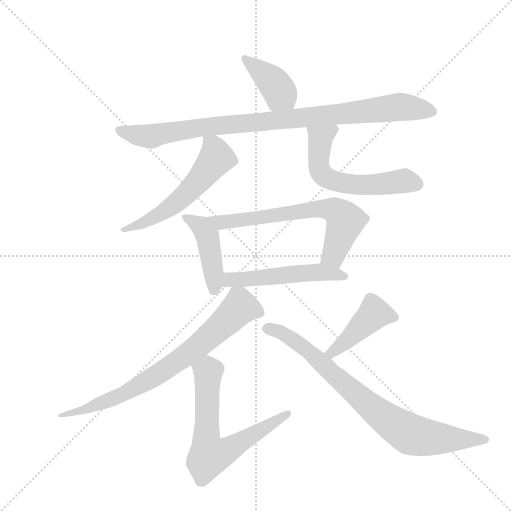
t = 0.00 s
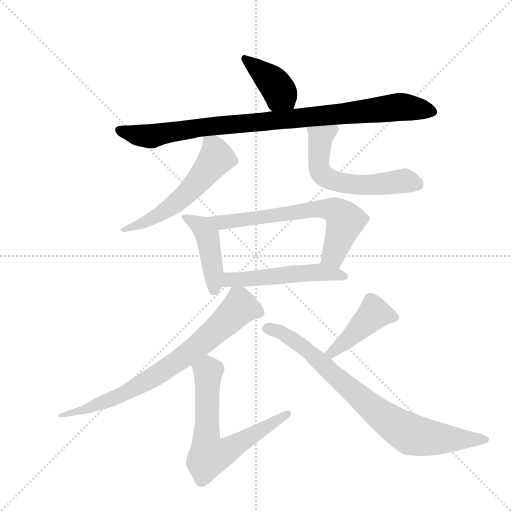
t = 1.67 s
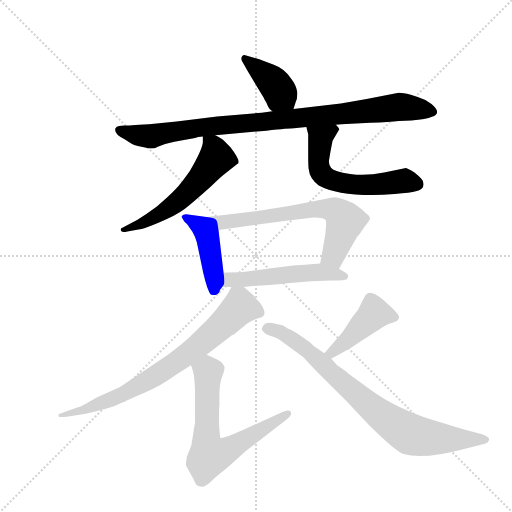
t = 3.35 s
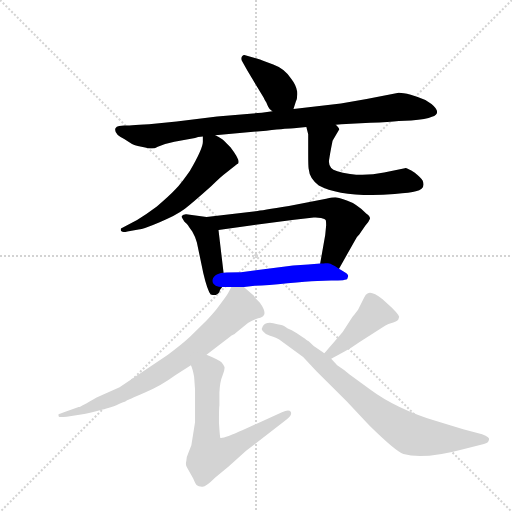
t = 5.02 s
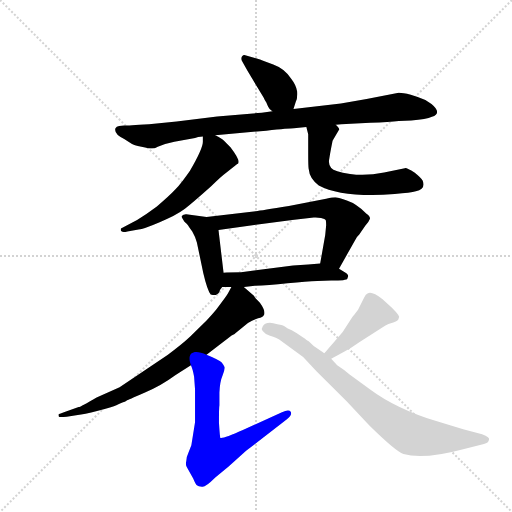
t = 6.69 s
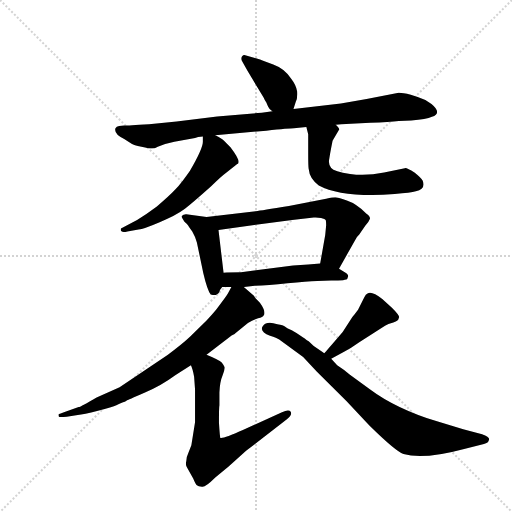
t = 8.36 s

The animated SVG that drew these frames (rendered in a browser with its animation timeline set to each time). Animation: 11 CSS @keyframes rules; one cycle of 8.36 s.

<svg version="1.1" viewBox="0 0 1024 1024" xmlns="http://www.w3.org/2000/svg">
  <g stroke="lightgray" stroke-dasharray="1,1" stroke-width="1" transform="scale(4, 4)">
    <line x1="0" y1="0" x2="256" y2="256"></line>
    <line x1="256" y1="0" x2="0" y2="256"></line>
    <line x1="128" y1="0" x2="128" y2="256"></line>
    <line x1="0" y1="128" x2="256" y2="128"></line>
  </g>
  <g transform="scale(0.92, -0.92) translate(60, -900)">
    <style type="text/css">
      
        @keyframes keyframes0 {
          from {
            stroke: blue;
            stroke-dashoffset: 397;
            stroke-width: 128;
          }
          56% {
            animation-timing-function: step-end;
            stroke: blue;
            stroke-dashoffset: 0;
            stroke-width: 128;
          }
          to {
            stroke: black;
            stroke-width: 1024;
          }
        }
        #make-me-a-hanzi-animation-0 {
          animation: keyframes0 0.5730794270833334s both;
          animation-delay: 0s;
          animation-timing-function: linear;
        }
      
        @keyframes keyframes1 {
          from {
            stroke: blue;
            stroke-dashoffset: 939;
            stroke-width: 128;
          }
          75% {
            animation-timing-function: step-end;
            stroke: blue;
            stroke-dashoffset: 0;
            stroke-width: 128;
          }
          to {
            stroke: black;
            stroke-width: 1024;
          }
        }
        #make-me-a-hanzi-animation-1 {
          animation: keyframes1 1.01416015625s both;
          animation-delay: 0.5730794270833334s;
          animation-timing-function: linear;
        }
      
        @keyframes keyframes2 {
          from {
            stroke: blue;
            stroke-dashoffset: 562;
            stroke-width: 128;
          }
          65% {
            animation-timing-function: step-end;
            stroke: blue;
            stroke-dashoffset: 0;
            stroke-width: 128;
          }
          to {
            stroke: black;
            stroke-width: 1024;
          }
        }
        #make-me-a-hanzi-animation-2 {
          animation: keyframes2 0.7073567708333334s both;
          animation-delay: 1.5872395833333335s;
          animation-timing-function: linear;
        }
      
        @keyframes keyframes3 {
          from {
            stroke: blue;
            stroke-dashoffset: 578;
            stroke-width: 128;
          }
          65% {
            animation-timing-function: step-end;
            stroke: blue;
            stroke-dashoffset: 0;
            stroke-width: 128;
          }
          to {
            stroke: black;
            stroke-width: 1024;
          }
        }
        #make-me-a-hanzi-animation-3 {
          animation: keyframes3 0.7203776041666666s both;
          animation-delay: 2.294596354166667s;
          animation-timing-function: linear;
        }
      
        @keyframes keyframes4 {
          from {
            stroke: blue;
            stroke-dashoffset: 439;
            stroke-width: 128;
          }
          59% {
            animation-timing-function: step-end;
            stroke: blue;
            stroke-dashoffset: 0;
            stroke-width: 128;
          }
          to {
            stroke: black;
            stroke-width: 1024;
          }
        }
        #make-me-a-hanzi-animation-4 {
          animation: keyframes4 0.6072591145833334s both;
          animation-delay: 3.0149739583333335s;
          animation-timing-function: linear;
        }
      
        @keyframes keyframes5 {
          from {
            stroke: blue;
            stroke-dashoffset: 665;
            stroke-width: 128;
          }
          68% {
            animation-timing-function: step-end;
            stroke: blue;
            stroke-dashoffset: 0;
            stroke-width: 128;
          }
          to {
            stroke: black;
            stroke-width: 1024;
          }
        }
        #make-me-a-hanzi-animation-5 {
          animation: keyframes5 0.7911783854166666s both;
          animation-delay: 3.622233072916667s;
          animation-timing-function: linear;
        }
      
        @keyframes keyframes6 {
          from {
            stroke: blue;
            stroke-dashoffset: 522;
            stroke-width: 128;
          }
          63% {
            animation-timing-function: step-end;
            stroke: blue;
            stroke-dashoffset: 0;
            stroke-width: 128;
          }
          to {
            stroke: black;
            stroke-width: 1024;
          }
        }
        #make-me-a-hanzi-animation-6 {
          animation: keyframes6 0.6748046875s both;
          animation-delay: 4.413411458333334s;
          animation-timing-function: linear;
        }
      
        @keyframes keyframes7 {
          from {
            stroke: blue;
            stroke-dashoffset: 761;
            stroke-width: 128;
          }
          71% {
            animation-timing-function: step-end;
            stroke: blue;
            stroke-dashoffset: 0;
            stroke-width: 128;
          }
          to {
            stroke: black;
            stroke-width: 1024;
          }
        }
        #make-me-a-hanzi-animation-7 {
          animation: keyframes7 0.8693033854166666s both;
          animation-delay: 5.088216145833334s;
          animation-timing-function: linear;
        }
      
        @keyframes keyframes8 {
          from {
            stroke: blue;
            stroke-dashoffset: 662;
            stroke-width: 128;
          }
          68% {
            animation-timing-function: step-end;
            stroke: blue;
            stroke-dashoffset: 0;
            stroke-width: 128;
          }
          to {
            stroke: black;
            stroke-width: 1024;
          }
        }
        #make-me-a-hanzi-animation-8 {
          animation: keyframes8 0.7887369791666666s both;
          animation-delay: 5.957519531250001s;
          animation-timing-function: linear;
        }
      
        @keyframes keyframes9 {
          from {
            stroke: blue;
            stroke-dashoffset: 435;
            stroke-width: 128;
          }
          59% {
            animation-timing-function: step-end;
            stroke: blue;
            stroke-dashoffset: 0;
            stroke-width: 128;
          }
          to {
            stroke: black;
            stroke-width: 1024;
          }
        }
        #make-me-a-hanzi-animation-9 {
          animation: keyframes9 0.60400390625s both;
          animation-delay: 6.746256510416668s;
          animation-timing-function: linear;
        }
      
        @keyframes keyframes10 {
          from {
            stroke: blue;
            stroke-dashoffset: 806;
            stroke-width: 128;
          }
          72% {
            animation-timing-function: step-end;
            stroke: blue;
            stroke-dashoffset: 0;
            stroke-width: 128;
          }
          to {
            stroke: black;
            stroke-width: 1024;
          }
        }
        #make-me-a-hanzi-animation-10 {
          animation: keyframes10 0.9059244791666666s both;
          animation-delay: 7.350260416666668s;
          animation-timing-function: linear;
        }
      
    </style>
    
      <path d="M 578 663 L 583 679 Q 587 686 586 701 Q 584 715 573 729 Q 559 751 534 760 L 512 768 Q 497 774 494 774 L 473 780 Q 469 781 466 777 Q 463 772 467 766 L 478 746 L 513 688 Q 516 681 519 677 Q 521 672 523 668 Q 525 663 532 658 C 555 639 569 634 578 663 Z" fill="lightgray"></path>
    
      <path d="M 319 592 L 364 600 Q 369 602 381 603 L 408 606 L 519 616 Q 569 621 579 621 L 606 624 L 670 629 L 682 630 L 745 633 Q 787 635 807 637 L 834 638 Q 867 640 879 646 Q 902 654 878 674 Q 865 684 848 689 L 833 694 Q 812 699 804 698 L 737 685 L 681 675 L 578 663 L 532 658 L 509 655 L 412 647 L 324 636 L 264 630 Q 218 627 210 627 L 199 626 Q 193 625 191 621 Q 187 609 210 598 L 227 587 Q 230 585 247.5 581 Q 265 577 270.5 577 Q 276 577 283 581 L 299 587 L 319 592 Z" fill="lightgray"></path>
    
      <path d="M 381 603 L 381 592 Q 381 577 353 529 Q 335 503 322 489 Q 309 475 281 451 Q 260 435 238 422 L 203 403 Q 200 393 217 397 L 241 401 Q 252 402 287 417 Q 322 431 342 446 Q 361 461 399 495 Q 420 516 431 524 L 455 543 Q 467 546 441 580 L 427 594 Q 422 599 408 606 C 382 620 381 621 381 603 Z" fill="lightgray"></path>
    
      <path d="M 606 624 L 610 608 L 610 566 Q 610 539 611 533 Q 613 511 633 497 Q 683 470 798 478 Q 833 481 844 484 Q 866 489 859 507 Q 855 514 841 525 Q 826 535 821 535 L 820 534 L 775 525 Q 735 517 701 522 Q 666 527 660 535 Q 653 542 656 556 Q 658 569 660 579 L 663 594 L 677 618 Q 679 620 670 629 C 651 652 599 653 606 624 Z" fill="lightgray"></path>
    
      <path d="M 389 428 L 345 434 Q 344 435 339 433 Q 334 430 335 428 Q 336 425 341 418 Q 348 412 349 410 Q 350 408 358 397 Q 365 385 368 373 L 382 306 Q 391 268 398 260 Q 408 257 411 260 Q 416 262 417 266 Q 418 270 423 276 C 429 284 429 284 426 307 L 415 400 C 412 425 412 425 389 428 Z" fill="lightgray"></path>
    
      <path d="M 677 316 L 711 376 Q 716 386 721 390 L 734 409 Q 742 418 744 424 Q 746 429 736 436 Q 715 457 694 464 Q 673 471 669 471 Q 664 471 649 468 L 568 452 Q 508 442 496 441 L 389 428 C 359 424 385 396 415 400 L 575 422 L 622 427 Q 628 428 638 426 Q 647 424 648 422 Q 649 420 649 410 L 647 389 L 636 327 C 631 297 662 290 677 316 Z" fill="lightgray"></path>
    
      <path d="M 470 276 L 494 279 Q 522 279 565 284 Q 607 288 630 289 L 660 290 Q 694 290 695 294 L 697 300 Q 697 303 693 306 L 677 316 C 657 329 657 329 636 327 L 610 325 L 577 323 L 464 308 Q 437 308 426 307 C 396 305 393 276 423 276 L 443 276 L 470 276 Z" fill="lightgray"></path>
    
      <path d="M 389 129 L 440 168 Q 442 170 450 174 L 451 175 L 479 198 Q 490 205 501 208 Q 512 210 513 214 Q 517 218 513 228 Q 509 237 505 242 L 496 251 Q 494 253 492 257 L 470 276 C 452 292 452 292 443 276 L 436 263 Q 434 259 428 251 L 411 228 Q 403 218 389 203 L 353 168 Q 336 152 305 129 L 200 58 L 150 36 Q 116 16 111 15 L 85 6 Q 68 0 67 -1 Q 67 -4 68 -6 Q 69 -7 85 -6 L 109 -2 Q 121 -1 153 7 Q 185 15 193 19 Q 200 23 206 25 Q 212 27 215 29 Q 217 30 254 46 Q 290 61 321 84 L 355 106 L 389 129 Z" fill="lightgray"></path>
    
      <path d="M 364 53 L 364 -18 L 356 -68 L 349 -86 Q 345 -94 345 -102 Q 343 -111 346 -115 L 360 -140 Q 365 -152 368 -155 Q 371 -158 379 -158 Q 386 -160 408 -138 L 437 -114 L 475 -80 L 563 -12 Q 576 -2 572 5 Q 568 11 553 4 L 468 -35 Q 426 -54 419 -52 Q 418 -50 416 -19 Q 416 15 417 19 L 417 47 Q 418 70 424 84 Q 429 97 428 102 Q 426 107 422 112 Q 416 118 389 129 C 361 141 345 134 355 106 Q 359 98 362 81 L 364 53 Z" fill="lightgray"></path>
    
      <path d="M 660 120 L 689 136 Q 703 143 721 156 L 777 192 Q 783 196 795 199 Q 807 202 807 209 Q 811 212 792 231 L 771 250 Q 748 268 739 262 Q 735 261 732 254 L 720 230 Q 718 225 706 211 L 685 178 Q 649 136 645 132 C 625 110 634 106 660 120 Z" fill="lightgray"></path>
    
      <path d="M 645 132 L 622 148 L 611 158 L 609 159 Q 605 163 591 172 Q 577 181 570.5 183.5 Q 564 186 560 189.5 Q 556 193 543 195 Q 520 203 511.5 191.5 Q 503 180 527 170 Q 542 165 547 162 L 599 124 L 629 92 L 693 28 L 743 -25 Q 800 -81 817 -87 Q 860 -100 949 -76 L 992 -65 Q 1002 -63 1003 -56 Q 1006 -51 988 -44 L 947 -33 L 890 -16 Q 800 12 744 54 L 700 86 Q 690 95 673 106 L 660 120 L 645 132 Z" fill="lightgray"></path>
    
    
      <clipPath id="make-me-a-hanzi-clip-0">
        <path d="M 578 663 L 583 679 Q 587 686 586 701 Q 584 715 573 729 Q 559 751 534 760 L 512 768 Q 497 774 494 774 L 473 780 Q 469 781 466 777 Q 463 772 467 766 L 478 746 L 513 688 Q 516 681 519 677 Q 521 672 523 668 Q 525 663 532 658 C 555 639 569 634 578 663 Z"></path>
      </clipPath>
      <path clip-path="url(#make-me-a-hanzi-clip-0)" d="M 473 772 L 537 718 L 569 670" fill="none" id="make-me-a-hanzi-animation-0" stroke-dasharray="269 538" stroke-linecap="round"></path>
    
      <clipPath id="make-me-a-hanzi-clip-1">
        <path d="M 319 592 L 364 600 Q 369 602 381 603 L 408 606 L 519 616 Q 569 621 579 621 L 606 624 L 670 629 L 682 630 L 745 633 Q 787 635 807 637 L 834 638 Q 867 640 879 646 Q 902 654 878 674 Q 865 684 848 689 L 833 694 Q 812 699 804 698 L 737 685 L 681 675 L 578 663 L 532 658 L 509 655 L 412 647 L 324 636 L 264 630 Q 218 627 210 627 L 199 626 Q 193 625 191 621 Q 187 609 210 598 L 227 587 Q 230 585 247.5 581 Q 265 577 270.5 577 Q 276 577 283 581 L 299 587 L 319 592 Z"></path>
      </clipPath>
      <path clip-path="url(#make-me-a-hanzi-clip-1)" d="M 199 617 L 269 604 L 407 627 L 808 668 L 876 660" fill="none" id="make-me-a-hanzi-animation-1" stroke-dasharray="811 1622" stroke-linecap="round"></path>
    
      <clipPath id="make-me-a-hanzi-clip-2">
        <path d="M 381 603 L 381 592 Q 381 577 353 529 Q 335 503 322 489 Q 309 475 281 451 Q 260 435 238 422 L 203 403 Q 200 393 217 397 L 241 401 Q 252 402 287 417 Q 322 431 342 446 Q 361 461 399 495 Q 420 516 431 524 L 455 543 Q 467 546 441 580 L 427 594 Q 422 599 408 606 C 382 620 381 621 381 603 Z"></path>
      </clipPath>
      <path clip-path="url(#make-me-a-hanzi-clip-2)" d="M 388 598 L 403 583 L 410 557 L 371 507 L 303 444 L 243 412 L 211 402" fill="none" id="make-me-a-hanzi-animation-2" stroke-dasharray="434 868" stroke-linecap="round"></path>
    
      <clipPath id="make-me-a-hanzi-clip-3">
        <path d="M 606 624 L 610 608 L 610 566 Q 610 539 611 533 Q 613 511 633 497 Q 683 470 798 478 Q 833 481 844 484 Q 866 489 859 507 Q 855 514 841 525 Q 826 535 821 535 L 820 534 L 775 525 Q 735 517 701 522 Q 666 527 660 535 Q 653 542 656 556 Q 658 569 660 579 L 663 594 L 677 618 Q 679 620 670 629 C 651 652 599 653 606 624 Z"></path>
      </clipPath>
      <path clip-path="url(#make-me-a-hanzi-clip-3)" d="M 664 618 L 640 603 L 635 587 L 633 538 L 647 515 L 716 498 L 819 507 L 845 500" fill="none" id="make-me-a-hanzi-animation-3" stroke-dasharray="450 900" stroke-linecap="round"></path>
    
      <clipPath id="make-me-a-hanzi-clip-4">
        <path d="M 389 428 L 345 434 Q 344 435 339 433 Q 334 430 335 428 Q 336 425 341 418 Q 348 412 349 410 Q 350 408 358 397 Q 365 385 368 373 L 382 306 Q 391 268 398 260 Q 408 257 411 260 Q 416 262 417 266 Q 418 270 423 276 C 429 284 429 284 426 307 L 415 400 C 412 425 412 425 389 428 Z"></path>
      </clipPath>
      <path clip-path="url(#make-me-a-hanzi-clip-4)" d="M 343 426 L 378 407 L 390 387 L 404 312 L 405 268" fill="none" id="make-me-a-hanzi-animation-4" stroke-dasharray="311 622" stroke-linecap="round"></path>
    
      <clipPath id="make-me-a-hanzi-clip-5">
        <path d="M 677 316 L 711 376 Q 716 386 721 390 L 734 409 Q 742 418 744 424 Q 746 429 736 436 Q 715 457 694 464 Q 673 471 669 471 Q 664 471 649 468 L 568 452 Q 508 442 496 441 L 389 428 C 359 424 385 396 415 400 L 575 422 L 622 427 Q 628 428 638 426 Q 647 424 648 422 Q 649 420 649 410 L 647 389 L 636 327 C 631 297 662 290 677 316 Z"></path>
      </clipPath>
      <path clip-path="url(#make-me-a-hanzi-clip-5)" d="M 397 427 L 421 416 L 619 445 L 668 443 L 690 418 L 665 346 L 645 333" fill="none" id="make-me-a-hanzi-animation-5" stroke-dasharray="537 1074" stroke-linecap="round"></path>
    
      <clipPath id="make-me-a-hanzi-clip-6">
        <path d="M 470 276 L 494 279 Q 522 279 565 284 Q 607 288 630 289 L 660 290 Q 694 290 695 294 L 697 300 Q 697 303 693 306 L 677 316 C 657 329 657 329 636 327 L 610 325 L 577 323 L 464 308 Q 437 308 426 307 C 396 305 393 276 423 276 L 443 276 L 470 276 Z"></path>
      </clipPath>
      <path clip-path="url(#make-me-a-hanzi-clip-6)" d="M 428 283 L 441 292 L 618 308 L 690 299" fill="none" id="make-me-a-hanzi-animation-6" stroke-dasharray="394 788" stroke-linecap="round"></path>
    
      <clipPath id="make-me-a-hanzi-clip-7">
        <path d="M 389 129 L 440 168 Q 442 170 450 174 L 451 175 L 479 198 Q 490 205 501 208 Q 512 210 513 214 Q 517 218 513 228 Q 509 237 505 242 L 496 251 Q 494 253 492 257 L 470 276 C 452 292 452 292 443 276 L 436 263 Q 434 259 428 251 L 411 228 Q 403 218 389 203 L 353 168 Q 336 152 305 129 L 200 58 L 150 36 Q 116 16 111 15 L 85 6 Q 68 0 67 -1 Q 67 -4 68 -6 Q 69 -7 85 -6 L 109 -2 Q 121 -1 153 7 Q 185 15 193 19 Q 200 23 206 25 Q 212 27 215 29 Q 217 30 254 46 Q 290 61 321 84 L 355 106 L 389 129 Z"></path>
      </clipPath>
      <path clip-path="url(#make-me-a-hanzi-clip-7)" d="M 502 221 L 462 233 L 369 147 L 278 82 L 159 22 L 71 -3" fill="none" id="make-me-a-hanzi-animation-7" stroke-dasharray="633 1266" stroke-linecap="round"></path>
    
      <clipPath id="make-me-a-hanzi-clip-8">
        <path d="M 364 53 L 364 -18 L 356 -68 L 349 -86 Q 345 -94 345 -102 Q 343 -111 346 -115 L 360 -140 Q 365 -152 368 -155 Q 371 -158 379 -158 Q 386 -160 408 -138 L 437 -114 L 475 -80 L 563 -12 Q 576 -2 572 5 Q 568 11 553 4 L 468 -35 Q 426 -54 419 -52 Q 418 -50 416 -19 Q 416 15 417 19 L 417 47 Q 418 70 424 84 Q 429 97 428 102 Q 426 107 422 112 Q 416 118 389 129 C 361 141 345 134 355 106 Q 359 98 362 81 L 364 53 Z"></path>
      </clipPath>
      <path clip-path="url(#make-me-a-hanzi-clip-8)" d="M 365 104 L 393 88 L 389 -67 L 395 -90 L 444 -74 L 566 1" fill="none" id="make-me-a-hanzi-animation-8" stroke-dasharray="534 1068" stroke-linecap="round"></path>
    
      <clipPath id="make-me-a-hanzi-clip-9">
        <path d="M 660 120 L 689 136 Q 703 143 721 156 L 777 192 Q 783 196 795 199 Q 807 202 807 209 Q 811 212 792 231 L 771 250 Q 748 268 739 262 Q 735 261 732 254 L 720 230 Q 718 225 706 211 L 685 178 Q 649 136 645 132 C 625 110 634 106 660 120 Z"></path>
      </clipPath>
      <path clip-path="url(#make-me-a-hanzi-clip-9)" d="M 796 210 L 753 217 L 704 168 L 669 139 L 650 131" fill="none" id="make-me-a-hanzi-animation-9" stroke-dasharray="307 614" stroke-linecap="round"></path>
    
      <clipPath id="make-me-a-hanzi-clip-10">
        <path d="M 645 132 L 622 148 L 611 158 L 609 159 Q 605 163 591 172 Q 577 181 570.5 183.5 Q 564 186 560 189.5 Q 556 193 543 195 Q 520 203 511.5 191.5 Q 503 180 527 170 Q 542 165 547 162 L 599 124 L 629 92 L 693 28 L 743 -25 Q 800 -81 817 -87 Q 860 -100 949 -76 L 992 -65 Q 1002 -63 1003 -56 Q 1006 -51 988 -44 L 947 -33 L 890 -16 Q 800 12 744 54 L 700 86 Q 690 95 673 106 L 660 120 L 645 132 Z"></path>
      </clipPath>
      <path clip-path="url(#make-me-a-hanzi-clip-10)" d="M 523 186 L 558 174 L 588 154 L 739 21 L 826 -41 L 882 -53 L 994 -56" fill="none" id="make-me-a-hanzi-animation-10" stroke-dasharray="678 1356" stroke-linecap="round"></path>
    
  </g>
</svg>
